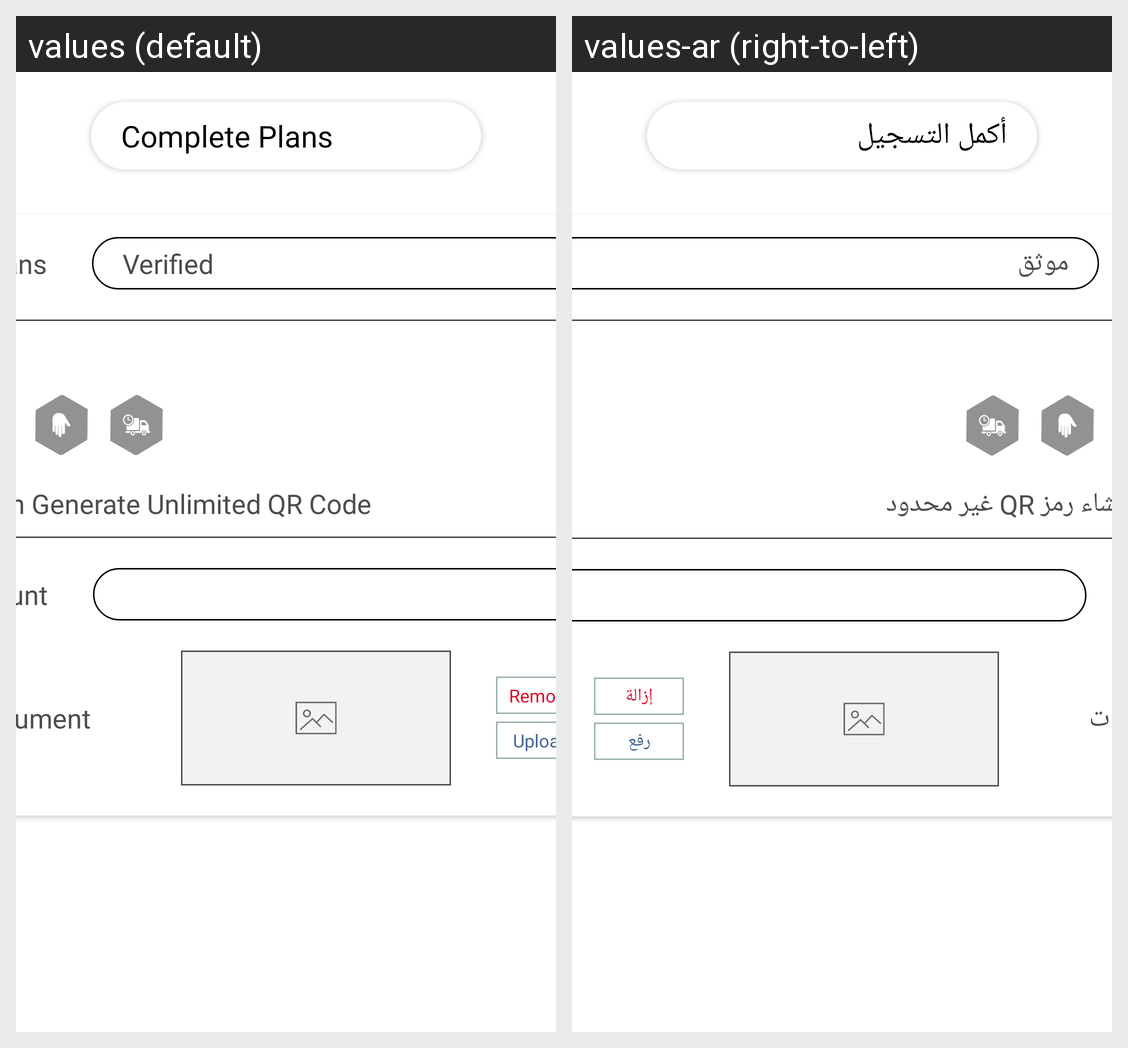

This grid shows one Android layout under two languages. Give, for every string resource on the screen, its name, the default text and each shown locale's text.
Android screen res/layout/activity_complete_plans.xml rendered under 2 locales, left to right: values (default), values-ar (right-to-left). Device: Nexus 5 (rendered at 1080×1920; each locale shown at half size, 540×960, under a caption strip naming it); theme BaseAppTheme.
Strings drawn on this screen, with the default value and each locale's value (text and hints the layout hard-codes, and strings that could not be matched under every locale, appear in the picture but are not listed):

complete_plans
  values: Complete Plans
  values-ar: أكمل التسجيل

verified
  values: Verified
  values-ar: موثق

you_can_generate_unlimited_qr_code
  values: You can Generate Unlimited QR Code
  values-ar: يمكنك إنشاء رمز QR غير محدود

attach_document
  values: Attach Document
  values-ar: إرفاق المستندات

remove
  values: Remove
  values-ar: إزالة

upload
  values: Upload
  values-ar: رفع
